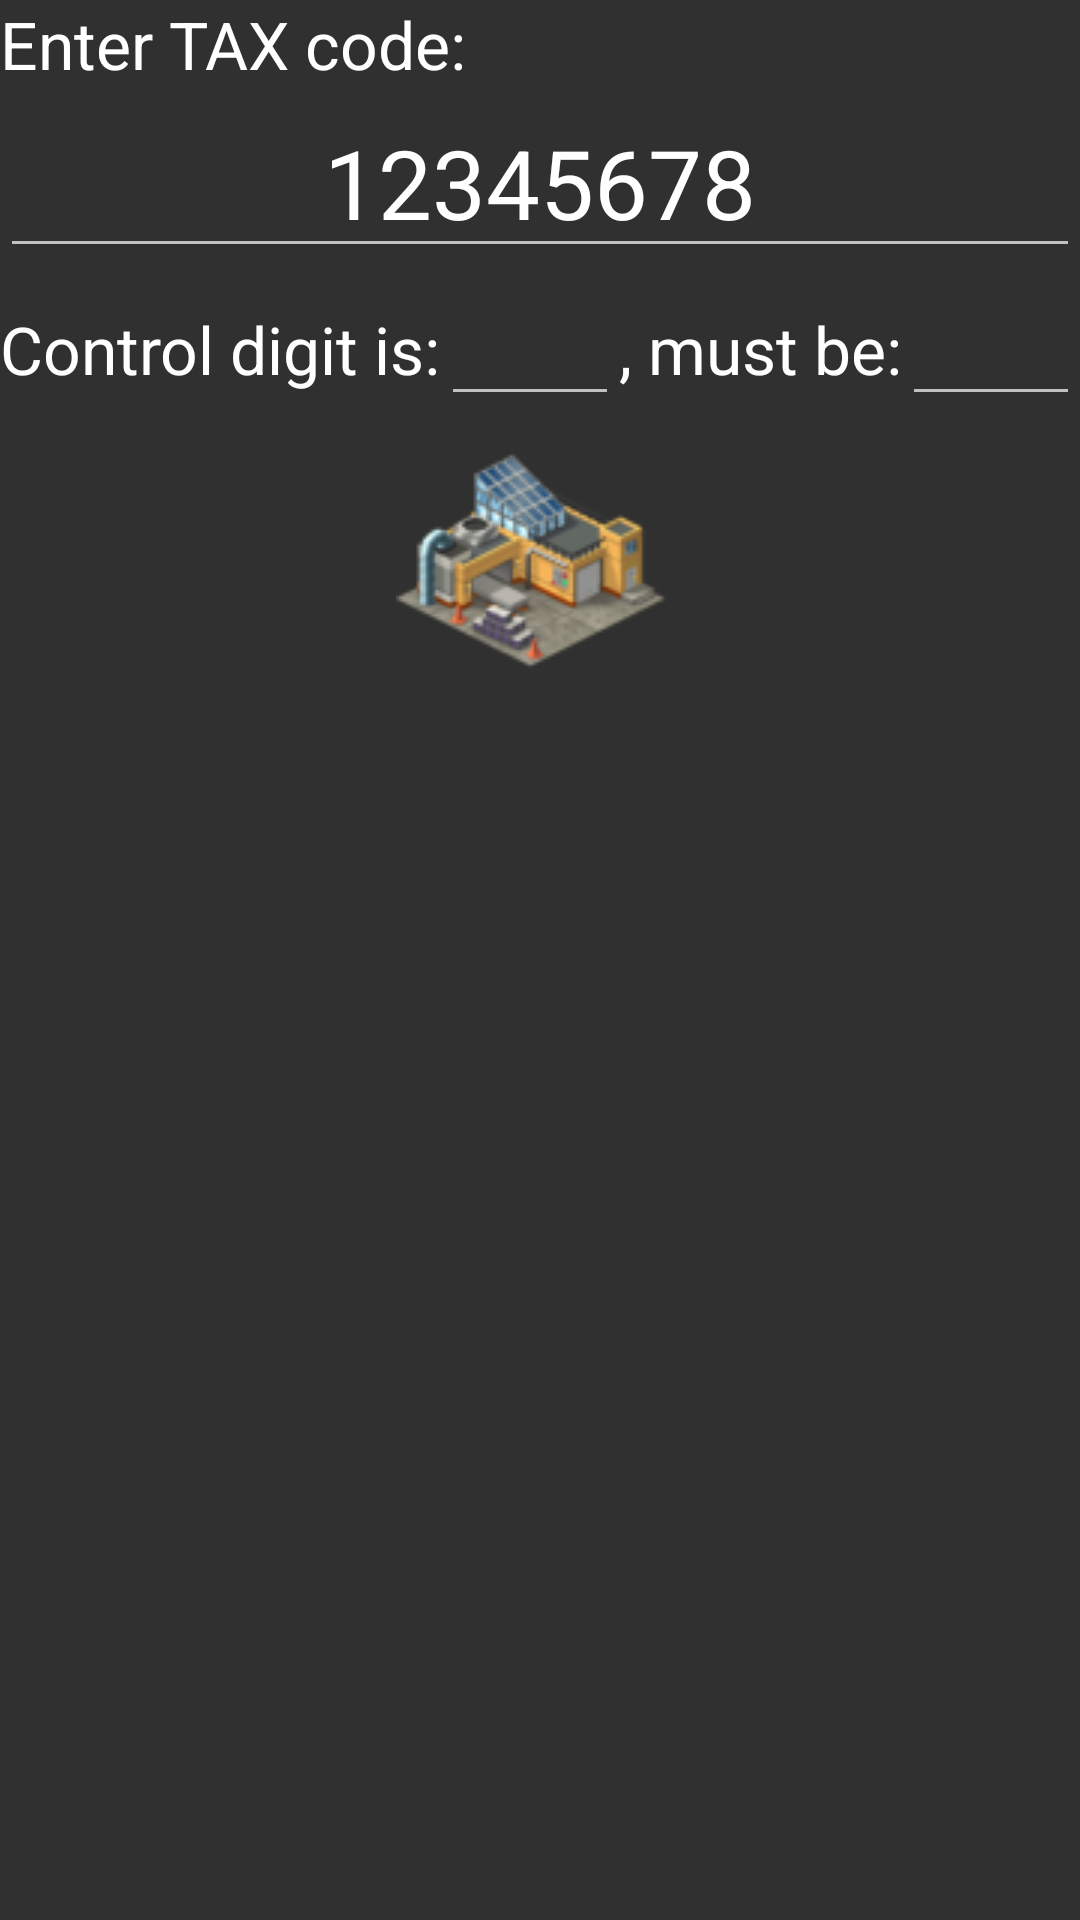

Write the Android layout XML for this screen, with the resource values it uses.
<!-- AndroidManifest.xml: application theme AppTheme -->
<!-- res/layout/view_tax.xml -->
<?xml version="1.0" encoding="utf-8"?>
<LinearLayout xmlns:android="http://schemas.android.com/apk/res/android"
    android:orientation="vertical" android:layout_width="match_parent"
    android:layout_height="match_parent" android:id="@+id/view_mfo">


    <TextView
        android:layout_width="match_parent"
        android:layout_height="wrap_content"
        android:textAppearance="?android:attr/textAppearanceLarge"
        android:text="@string/label_check_tax"
        android:id="@+id/textView7" />

    <EditText
            android:layout_width="match_parent"
            android:layout_height="wrap_content"
            android:inputType="number"
            android:id="@+id/edit_text_check_tax"
            android:gravity="center"
            android:text="12345678"
            android:textSize="32dp"
            android:lines="1"
            android:maxLength="10" />

        <LinearLayout
            android:orientation="horizontal"
            android:layout_width="match_parent"
            android:layout_height="wrap_content" >

            <TextView
                android:layout_width="wrap_content"
                android:layout_height="wrap_content"
                android:textAppearance="?android:attr/textAppearanceLarge"
                android:text="@string/label_control_is"
                android:id="@+id/textView12"/>

            <EditText
                android:layout_width="wrap_content"
                android:layout_height="wrap_content"
                android:id="@+id/edit_text_cntr_real_tax"
                android:layout_weight="1"
                android:textSize="24dp"
                android:maxLength="1" />

            <TextView
                android:layout_width="wrap_content"
                android:layout_height="wrap_content"
                android:textAppearance="?android:attr/textAppearanceLarge"
                android:text="@string/label_control_must"
                android:id="@+id/textView8" />

            <EditText
                android:layout_width="wrap_content"
                android:layout_height="wrap_content"
                android:id="@+id/edit_text_cntr_calc_tax"
                android:layout_weight="1"
                android:textSize="24dp"
                android:maxLength="1" />

        </LinearLayout>

    <ImageView
        android:layout_width="wrap_content"
        android:layout_height="wrap_content"
        android:id="@+id/imageView6"
        android:layout_gravity="center_horizontal"
        android:onClick="onCalculateClick"
        android:src="@drawable/fabrik" />

</LinearLayout>
<!-- resources referenced by this layout -->
<resources>
  <!-- drawable fabrik: png bitmap (drawable, 12103 bytes) -->
  <string name="label_check_tax">Enter TAX code:</string>
  <string name="label_control_is">Control digit is:</string>
  <string name="label_control_must">, must be:</string>
  <style name="AppTheme" parent="Theme.AppCompat.Light">
            
      </style>
</resources>
